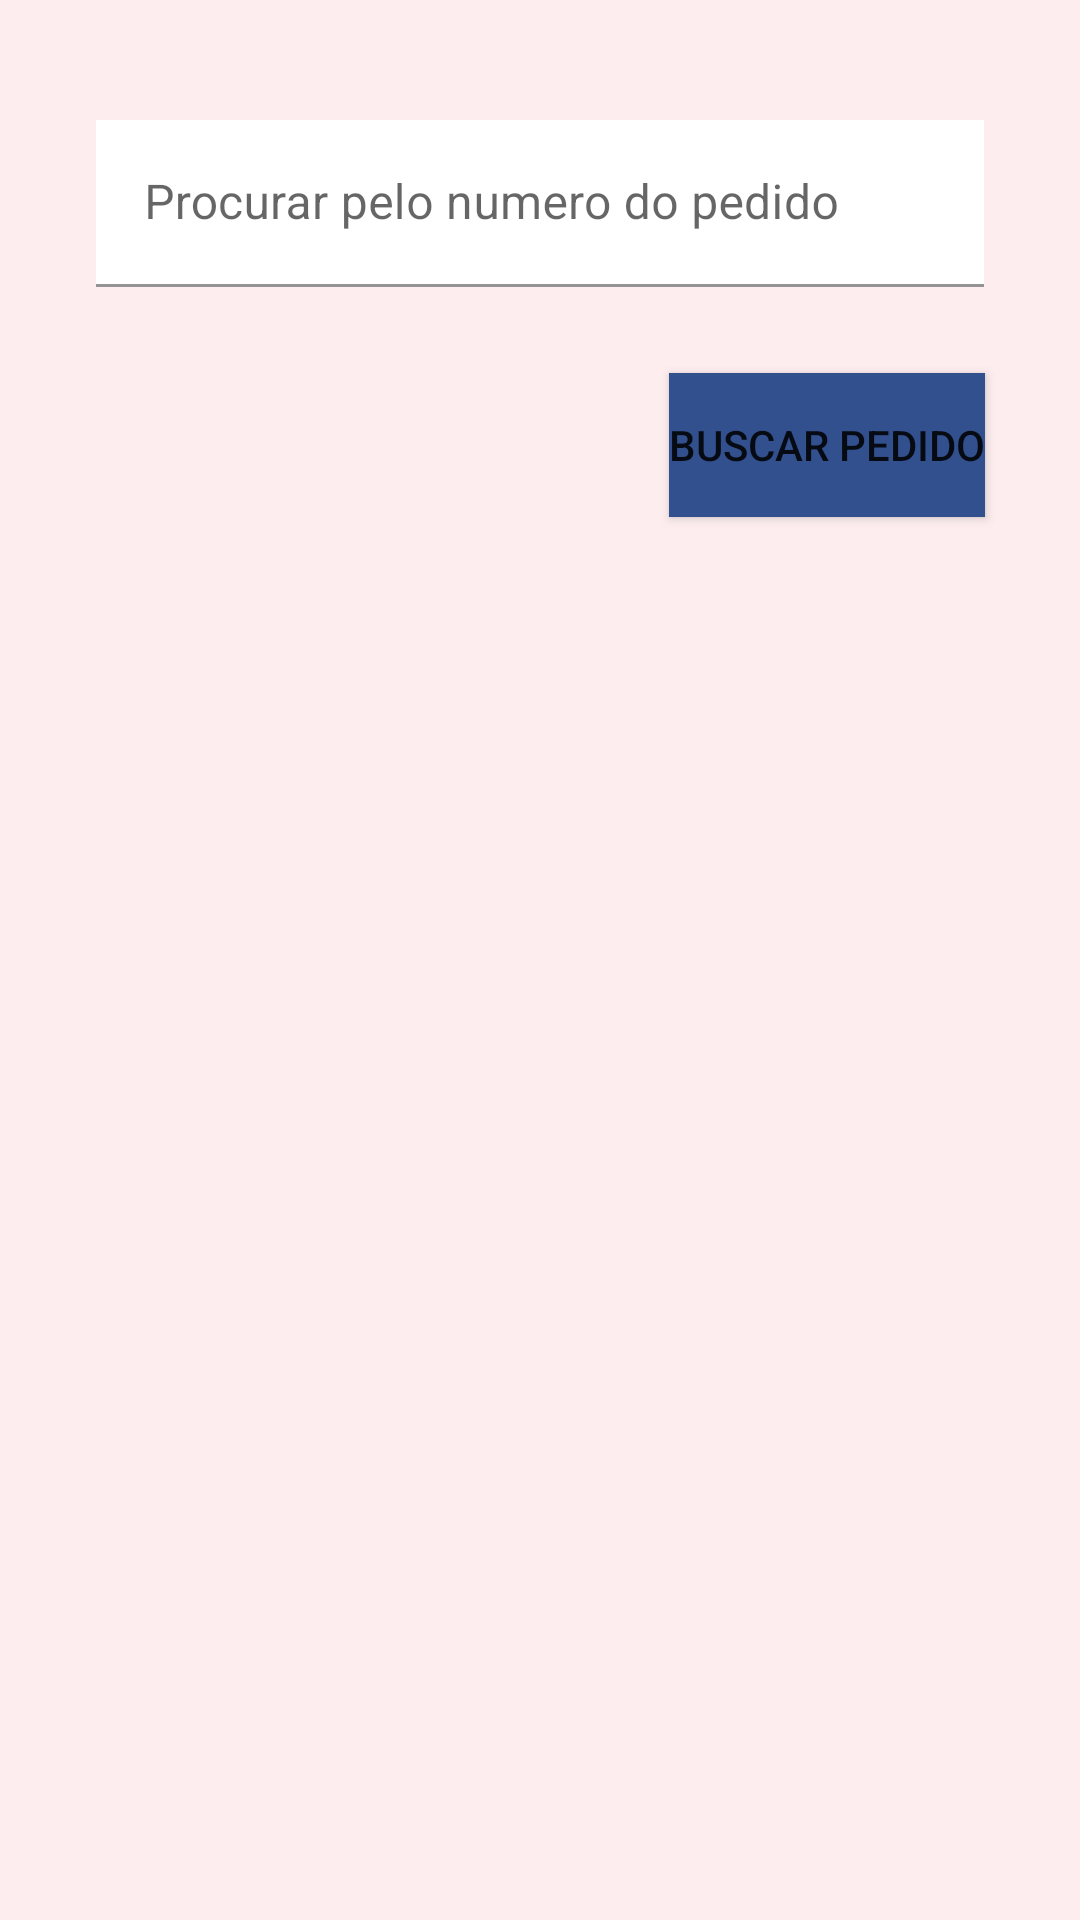

The Android layout XML behind this screen, and the referenced resources:
<!-- AndroidManifest.xml: application theme Theme.Pedido -->
<!-- res/layout/fragment_food_item.xml -->
<?xml version="1.0" encoding="utf-8"?>
<androidx.constraintlayout.widget.ConstraintLayout xmlns:android="http://schemas.android.com/apk/res/android"
    xmlns:app="http://schemas.android.com/apk/res-auto"
    xmlns:tools="http://schemas.android.com/tools"
    android:layout_width="match_parent"
    android:layout_height="match_parent"
    android:background="#FDEDEE"
    tools:context=".fragments.FoodItemFragment">

    

    <com.google.android.material.textfield.TextInputLayout
        android:id="@+id/textInputLayout"
        style="@style/Widget.MaterialComponents.TextInputLayout.FilledBox"
        android:layout_width="match_parent"
        android:layout_height="wrap_content"
        android:layout_marginStart="32dp"
        android:layout_marginTop="40dp"
        android:layout_marginEnd="32dp"
        android:hint="Procurar pelo numero do pedido"
        app:endIconMode="clear_text"
        app:layout_constraintEnd_toEndOf="parent"
        app:layout_constraintStart_toStartOf="parent"
        app:layout_constraintTop_toTopOf="parent"
        app:startIconDrawable="@drawable/ic_search">

        <com.google.android.material.textfield.TextInputEditText
            android:id="@+id/textSarchString"
            android:layout_width="match_parent"
            android:layout_height="wrap_content"
            android:inputType="number"
            android:background="#fff" />


    </com.google.android.material.textfield.TextInputLayout>

    <Button
        android:id="@+id/buttonFindOneFood"
        android:layout_width="wrap_content"
        android:layout_height="wrap_content"
        android:background="#33508E"
        android:text="BUSCAR PEDIDO"
        app:layout_constraintBottom_toBottomOf="parent"
        app:layout_constraintEnd_toEndOf="parent"
        app:layout_constraintHorizontal_bias="0.875"
        app:layout_constraintStart_toStartOf="parent"
        app:layout_constraintTop_toTopOf="parent"
        app:layout_constraintVertical_bias="0.21" />

    <TextView
        android:id="@+id/textRequestInfo"
        android:layout_width="wrap_content"
        android:layout_height="wrap_content"
        android:text=""
        app:layout_constraintBottom_toBottomOf="parent"
        app:layout_constraintEnd_toEndOf="parent"
        app:layout_constraintStart_toStartOf="parent"
        app:layout_constraintTop_toBottomOf="@+id/textInputLayout" />

</androidx.constraintlayout.widget.ConstraintLayout>
<!-- resources referenced by this layout -->
<resources>
  <style name="Theme.Pedido" parent="Theme.MaterialComponents.DayNight.NoActionBar">
          
          <item name="colorPrimary">@color/purple_500</item>
          <item name="colorPrimaryVariant">@color/purple_700</item>
          <item name="colorOnPrimary">@color/white</item>
          
          <item name="colorSecondary">@color/teal_200</item>
          <item name="colorSecondaryVariant">@color/teal_700</item>
          <item name="colorOnSecondary">@color/black</item>
          
          <item name="android:statusBarColor" tools:targetApi="l">?attr/colorPrimaryVariant</item>
          
      </style>
  <color name="purple_500">#FF6200EE</color>
  <color name="purple_700">#EA1D2C</color>
  <color name="white">#FFFFFFFF</color>
  <color name="teal_200">#FF03DAC5</color>
  <color name="teal_700">#FF018786</color>
  <color name="black">#FF000000</color>
</resources>
